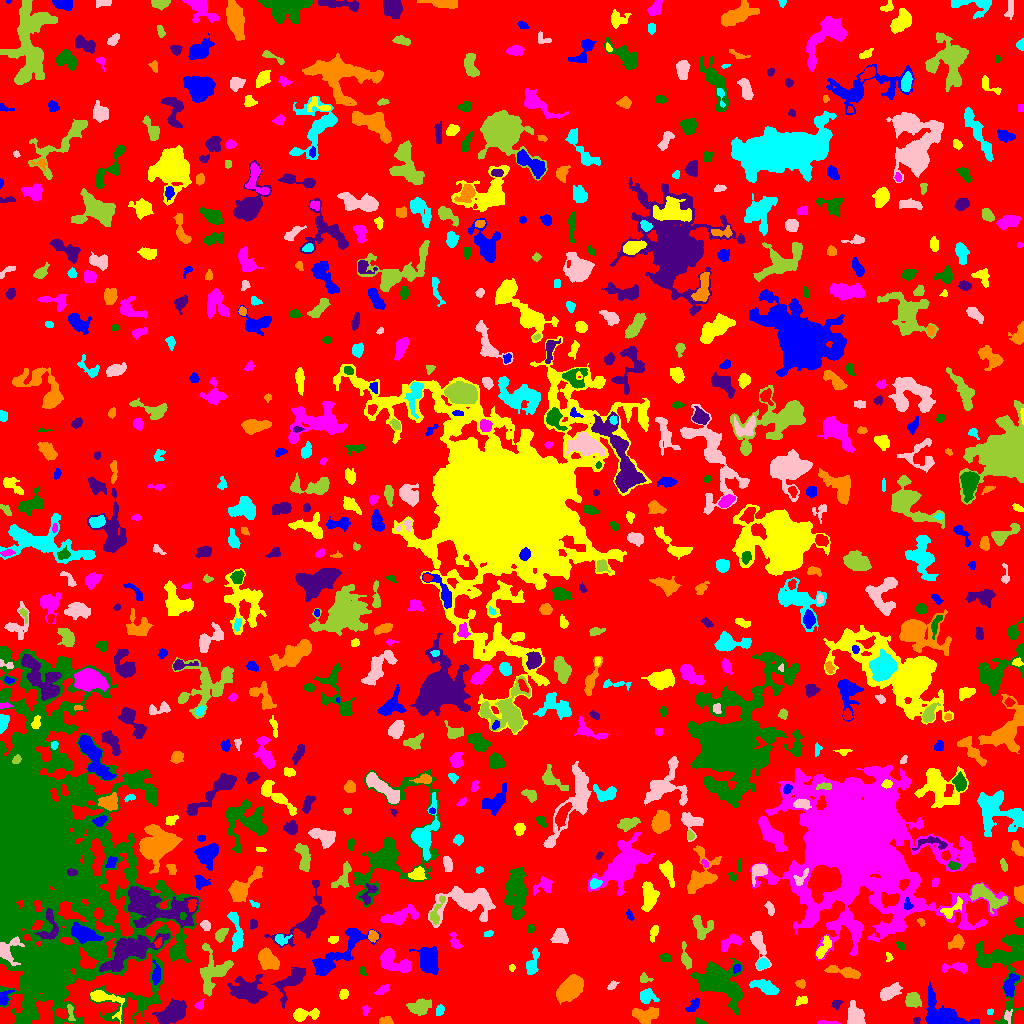

Data behind this chart, as committed beside it:
ID, X, Y, A, B, theta, total_flux, mu_max, mu_median, mu_mean, R_fwhm, R_e, R10, R90, x_start, x_end, y_start, y_end, area, greylevel
0, 511.3, 517.4, 297.2, 288.9, -0.9488, 1044279, 12.0, 1.0, 1.401, 34.23, 218.4, 82.43, 362, 0, 1023, 0, 1023, 745498, 1.401
1, 946.2, 5.458, 10.4, 5.053, -0.3716, 5215, 39.0, 4.0, 6.88, 4.406, 6.18, 2.111, 11.79, 925, 979, 0, 43, 758, 9.88
2, 105.7, 23.99, 10.91, 4.697, -0.5084, 796.0, 6.0, 2.0, 2.412, 6.956, 5.781, 2.185, 8.831, 90, 124, 0, 33, 330, 7.412
3, 827.2, 0.7703, 5.411, 0.8185, -0.03214, 222.0, 7.0, 3.0, 3.127, 3.192, 2.523, 0.9772, 3.989, 817, 840, 0, 3, 71, 7.127
4, 700.8, 1.597, 3.138, 1.262, -0.312, 77.0, 4.0, 1.0, 1.4, 2.523, 2.185, 0.7979, 3.656, 695, 707, 0, 6, 55, 5.4
5, 916.4, 3.145, 1.625, 1.398, -0.1133, 62.0, 3.0, 1.0, 1.292, 2.394, 1.871, 0.7979, 3.038, 913, 920, 0, 6, 48, 6.292
6, 386.4, 2.401, 3.205, 1.957, -0.067, 247.0, 6.0, 2.0, 2.495, 3.478, 2.877, 1.128, 4.787, 379, 393, 0, 7, 99, 5.495
7, 439.8, 12.96, 2.697, 1.545, 1.284, 102.0, 3.0, 1.0, 1.2, 3.29, 2.646, 0.9772, 4.068, 436, 444, 8, 19, 85, 6.2
8, 1008, 7.201, 3.312, 1.856, -1.552, 144.0, 5.0, 2.0, 1.778, 1.954, 2.821, 0.9772, 4.514, 1004, 1012, 0, 14, 81, 6.778
9, 70.33, 11.32, 4.972, 1.311, -1.42, 111.0, 3.0, 1.0, 1.207, 3.09, 2.646, 0.9772, 4.334, 67, 75, 3, 19, 92, 7.207
10, 220, 12.58, 4.28, 2.398, -0.7918, 466.0, 8.0, 2.0, 2.427, 4.26, 3.742, 1.382, 5.971, 211, 230, 4, 22, 192, 6.427
11, 693.5, 18.65, 4.066, 2.107, 0.7622, 205.0, 4.0, 1.0, 1.553, 4.442, 3.385, 1.262, 5.412, 685, 699, 12, 25, 132, 5.553
12, 303.9, 9.012, 7.179, 2.724, 0.1106, 909.0, 8.0, 3.0, 3.68, 5.863, 4.687, 1.871, 7.611, 293, 319, 2, 15, 247, 7.68
13, 365.6, 13.03, 2.804, 1.663, 1.552, 160.0, 4.0, 2.0, 2.5, 4.297, 2.706, 0.9772, 4.068, 362, 370, 8, 18, 64, 5.5
14, 718.2, 42.52, 11.25, 7.416, -0.6011, 8255, 25.0, 5.0, 6.755, 7.838, 9.15, 3.385, 16.54, 690, 742, 8, 65, 1222, 8.755
15, 836.2, 19.5, 2.664, 2.213, 0.7904, 149.0, 3.0, 2.0, 1.84, 4.107, 3.038, 1.128, 4.549, 831, 843, 14, 23, 81, 4.84
16, 645.1, 8.111, 6.004, 3.492, 0.07989, 1617, 11.0, 5.0, 4.975, 6.699, 5.47, 2.257, 8.444, 632, 658, 0, 16, 325, 7.975
17, 989.5, 11.6, 1.597, 1.366, 0.4971, 55.0, 3.0, 1.0, 1.41, 2.394, 1.871, 0.5642, 2.932, 987, 993, 9, 15, 39, 6.41
18, 855.3, 7.359, 5.984, 4.226, -1.177, 1280, 7.0, 4.0, 4.103, 8.176, 5.917, 2.394, 8.867, 847, 865, 0, 23, 312, 6.103
19, 420.1, 16.81, 5.522, 3.559, 0.2564, 1048, 7.0, 3.0, 3.577, 6.333, 5.499, 2.257, 8.667, 406, 431, 8, 25, 293, 5.577
20, 626.4, 19.86, 2.161, 1.635, -0.5951, 156.0, 6.0, 3.0, 3.0, 3.192, 2.326, 0.7979, 3.568, 623, 631, 17, 24, 52, 7.0
21, 3.942, 24.99, 4.152, 2.444, 1.065, 448.0, 8.0, 3.0, 3.42, 4.029, 3.385, 1.262, 5.585, 0, 14, 18, 33, 131, 8.42
22, 801.9, 23.26, 2.931, 1.784, 0.1999, 128.0, 3.0, 1.0, 1.347, 3.7, 2.877, 1.128, 4.442, 795, 807, 18, 27, 95, 5.347
23, 199.6, 18.36, 2.575, 1.982, 0.8038, 204.0, 5.0, 3.0, 2.833, 3.568, 2.764, 1.128, 4.297, 194, 204, 14, 24, 72, 7.833
24, 1006, 65.7, 18.31, 12.98, 1.412, 4482, 11.0, 3.0, 3.308, 9.288, 10.23, 3.989, 17.2, 975, 1023, 0, 89, 1355, 6.308
25, 172.8, 10.95, 6.92, 3.814, 0.4589, 3981, 26.0, 6.0, 7.511, 5.836, 6.077, 2.326, 10.31, 152, 186, 0, 25, 530, 11.51
26, 570.8, 35.36, 6.421, 4.045, 0.7572, 8471, 45.0, 12.0, 15.35, 6.699, 6.333, 2.523, 10.59, 556, 583, 19, 49, 552, 30.35
27, 646.9, 27.35, 3.898, 3.187, -0.1985, 749.0, 8.0, 3.0, 3.708, 5.352, 4.146, 1.693, 6.77, 640, 659, 20, 35, 202, 6.708
28, 889.5, 31.02, 5.511, 2.792, 0.5445, 911.0, 8.0, 3.0, 3.49, 6.283, 4.886, 1.954, 7.653, 880, 902, 23, 41, 261, 7.49
29, 913.4, 23.54, 3.672, 3.335, -0.8906, 765.0, 8.0, 3.0, 3.608, 5.557, 4.406, 1.784, 7.047, 905, 921, 16, 31, 212, 7.608
30, 480.5, 27.48, 3.529, 2.838, 0.296, 740.0, 9.0, 4.0, 4.066, 4.983, 4.029, 1.596, 6.308, 472, 489, 21, 35, 182, 7.066
31, 1009, 37.31, 5.495, 2.759, 1.276, 681.0, 8.0, 2.5, 2.935, 4.853, 4.442, 1.693, 7.247, 1003, 1019, 26, 50, 232, 7.935
32, 343.6, 28.92, 2.352, 2.046, 1.306, 306.0, 8.0, 3.0, 3.517, 3.432, 2.764, 0.9772, 4.478, 339, 348, 24, 34, 87, 8.517
33, 381.9, 33.09, 3.9, 1.855, 0.542, 196.0, 3.0, 2.0, 1.903, 4.406, 3.192, 1.382, 5.109, 374, 388, 29, 39, 103, 5.903
34, 49.77, 56.42, 10.62, 6.007, 0.5903, 6499, 14.0, 6.0, 6.519, 12.26, 9.525, 3.909, 14.85, 31, 74, 32, 75, 997, 18.52
35, 247.1, 32.38, 7.811, 5.581, -0.2115, 3283, 16.0, 4.0, 5.066, 6.383, 7.092, 2.646, 12.4, 227, 267, 20, 49, 648, 8.066
36, 800.5, 39.66, 2.125, 1.799, -0.3974, 131.0, 4.0, 1.0, 1.658, 3.523, 2.459, 0.9772, 3.909, 795, 805, 35, 44, 79, 5.658
37, 765.6, 36.14, 6.97, 2.727, -0.3888, 928.0, 7.0, 3.0, 3.167, 6.257, 5.352, 2.111, 8.292, 749, 779, 29, 44, 293, 6.167
38, 612.1, 37.86, 2.801, 1.645, 0.7141, 173.0, 5.0, 2.0, 2.437, 3.192, 2.706, 1.128, 4.107, 607, 619, 34, 43, 71, 11.44
39, 644.7, 44.99, 3.372, 2.195, -0.2586, 139.0, 2.0, 2.0, 1.58, 5.262, 3.29, 1.382, 4.82, 640, 653, 41, 51, 88, 4.58
40, 874.5, 44.68, 2.088, 1.597, 1.496, 77.0, 3.0, 1.0, 1.069, 2.706, 2.185, 0.7979, 3.478, 871, 879, 40, 49, 72, 5.069
41, 736.2, 54.89, 2.341, 1.738, 0.9366, 116.0, 4.0, 2.0, 1.812, 3.432, 2.523, 0.7979, 3.989, 733, 740, 50, 59, 64, 7.812
42, 511.8, 56.24, 1.443, 1.258, 0.2274, 45.0, 4.0, 1.0, 1.047, 1.954, 1.596, 0.5642, 2.706, 509, 515, 52, 59, 43, 5.047
43, 958, 56.26, 6.881, 1.875, -0.007662, 213.0, 4.0, 1.0, 1.158, 4.478, 3.568, 1.262, 5.698, 942, 967, 50, 61, 184, 6.158
44, 362.5, 52.23, 2.617, 1.322, -1.191, 80.0, 3.0, 1.5, 1.481, 2.932, 2.326, 0.7979, 3.523, 359, 366, 48, 57, 54, 5.481
45, 291.3, 41.82, 9.748, 4.28, 0.8857, 1285, 8.0, 2.0, 2.868, 6.482, 6.024, 2.326, 9.95, 271, 305, 15, 57, 448, 6.868
46, 844.5, 51.36, 9.502, 2.124, -0.1872, 1176, 8.0, 4.0, 4.276, 6.91, 5.078, 2.111, 8.078, 824, 860, 45, 58, 275, 7.276
47, 762.5, 59.56, 2.965, 2.369, 0.2745, 531.0, 8.0, 5.0, 4.5, 4.886, 3.478, 1.382, 5.262, 756, 769, 54, 65, 118, 9.5
48, 7.163, 72.94, 6.462, 5.169, 1.021, 1745, 17.0, 5.0, 5.611, 4.652, 5.015, 1.871, 8.5, 0, 24, 58, 87, 311, 16.61
49, 213.2, 52.12, 11.14, 7.735, 1.308, 2323, 7.0, 3.0, 3.63, 9.982, 8.406, 3.385, 12.8, 200, 233, 27, 80, 640, 6.63
50, 624.8, 59.33, 1.675, 1.414, -0.1317, 115.0, 6.0, 2.0, 2.396, 2.459, 1.871, 0.5642, 3.141, 621, 628, 56, 62, 48, 13.4
51, 156.1, 48.57, 5.242, 2.019, 1.565, 360.0, 6.0, 2.0, 2.353, 4.297, 3.742, 1.382, 6.024, 152, 160, 38, 64, 153, 9.353
52, 888.9, 66.22, 2.291, 1.55, -1.364, 96.0, 4.0, 1.0, 1.745, 2.764, 2.111, 0.7979, 3.742, 886, 893, 62, 71, 55, 4.745
53, 394.8, 60.42, 9.131, 4.285, -0.4632, 1375, 8.0, 3.0, 3.062, 7.399, 6.652, 2.459, 10.3, 380, 411, 51, 75, 449, 6.062
54, 665.3, 66.05, 2.228, 1.724, -0.09274, 138.0, 4.0, 1.0, 1.551, 3.523, 2.394, 0.9772, 3.989, 659, 671, 62, 70, 89, 5.551
55, 128.9, 72.15, 16.03, 5.824, 0.502, 4260, 11.0, 4.0, 4.128, 9.869, 10.05, 3.949, 15.67, 99, 169, 52, 90, 1032, 10.13
56, 267.5, 63.84, 5.724, 3.728, -0.8188, 1882, 11.0, 5.0, 5.424, 7.181, 5.836, 2.326, 9.062, 258, 279, 54, 76, 347, 8.424
57, 531.8, 58.09, 6.416, 2.498, 1.325, 710.0, 9.0, 2.0, 3.227, 4.37, 3.989, 1.596, 6.864, 526, 539, 49, 76, 220, 6.227
58, 758.1, 79.96, 9.368, 3.267, -1.288, 972.0, 8.0, 3.0, 3.197, 5.441, 5.14, 1.954, 8.612, 750, 771, 53, 92, 304, 6.197
59, 685.5, 65.89, 6.866, 2.014, -1.357, 462.0, 6.0, 3.0, 2.718, 5.293, 4.029, 1.596, 6.333, 681, 691, 54, 82, 170, 5.718
... 713 more rows
